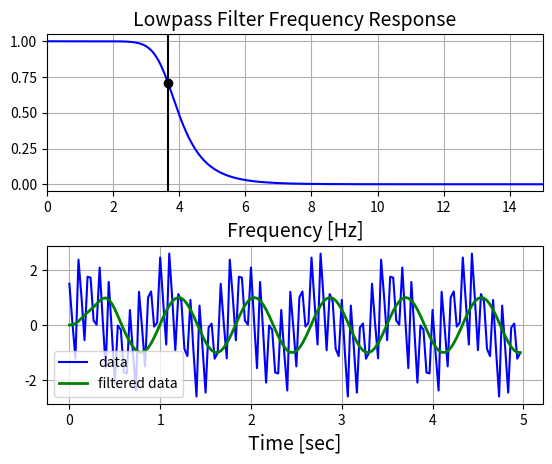

The matplotlib source for this figure:
import numpy as np
from scipy.signal import butter, lfilter, freqz
import matplotlib.pyplot as plt


def butter_lowpass(cutoff, fs, order=1):
    nyq = 0.5 * fs
    normal_cutoff = cutoff / nyq
    b, a = butter(order, normal_cutoff, btype='low', analog=False)
    return b, a

def butter_lowpass_filter(data, cutoff, fs, order=1):
    b, a = butter_lowpass(cutoff, fs, order=order)
    y = lfilter(b, a, data)
    return y

# Apply low-pass-filter
def do_lpf(data_arr: np.ndarray, fs: float, order: int, cutoff: float) -> np.ndarray:
    """
    :param data_arr: data to process
    :param fs: sampling rate
    :param order: n
    :param cutoff: float
    :return: Filtered ndarray
    """
    # Apply low pass filter on VM
    filtered_data = butter_lowpass_filter(data=data_arr, cutoff=cutoff, fs=fs, order=order)
    return filtered_data

if __name__ == '__main__':
    # Filter requirements.
    order = 6
    fs = 30.0  # sample rate, Hz
    cutoff = 3.667  # desired cutoff frequency of the filter, Hz

    # Get the filter coefficients so we can check its frequency response.
    b, a = butter_lowpass(cutoff, fs, order)

    # Plot the frequency response.
    w, h = freqz(b, a, worN=8000)
    plt.subplot(2, 1, 1)
    plt.plot(0.5 * fs * w / np.pi, np.abs(h), 'b')
    plt.plot(cutoff, 0.5 * np.sqrt(2), 'ko')
    plt.axvline(cutoff, color='k')
    plt.xlim(0, 0.5 * fs)
    plt.title("Lowpass Filter Frequency Response", fontsize=14)
    plt.xlabel('Frequency [Hz]', fontsize=14)
    plt.grid()

    # Demonstrate the use of the filter.
    # First make some data to be filtered.
    T = 5.0  # seconds
    n = int(T * fs)  # total number of samples
    t = np.linspace(0, T, n, endpoint=False)
    # "Noisy" data.  We want to recover the 1.2 Hz signal from this.
    data = np.sin(1.2 * 2 * np.pi * t) + 1.5 * np.cos(9 * 2 * np.pi * t) + 0.5 * np.sin(12.0 * 2 * np.pi * t)

    # Filter the data, and plot both the original and filtered signals.
    y = butter_lowpass_filter(data, cutoff, fs, order)

    plt.subplot(2, 1, 2)
    plt.plot(t, data, 'b-', label='data')
    plt.plot(t, y, 'g-', linewidth=2, label='filtered data')
    plt.xlabel('Time [sec]', fontsize=14)
    plt.grid()
    plt.legend()

    plt.subplots_adjust(hspace=0.35)
    plt.show()